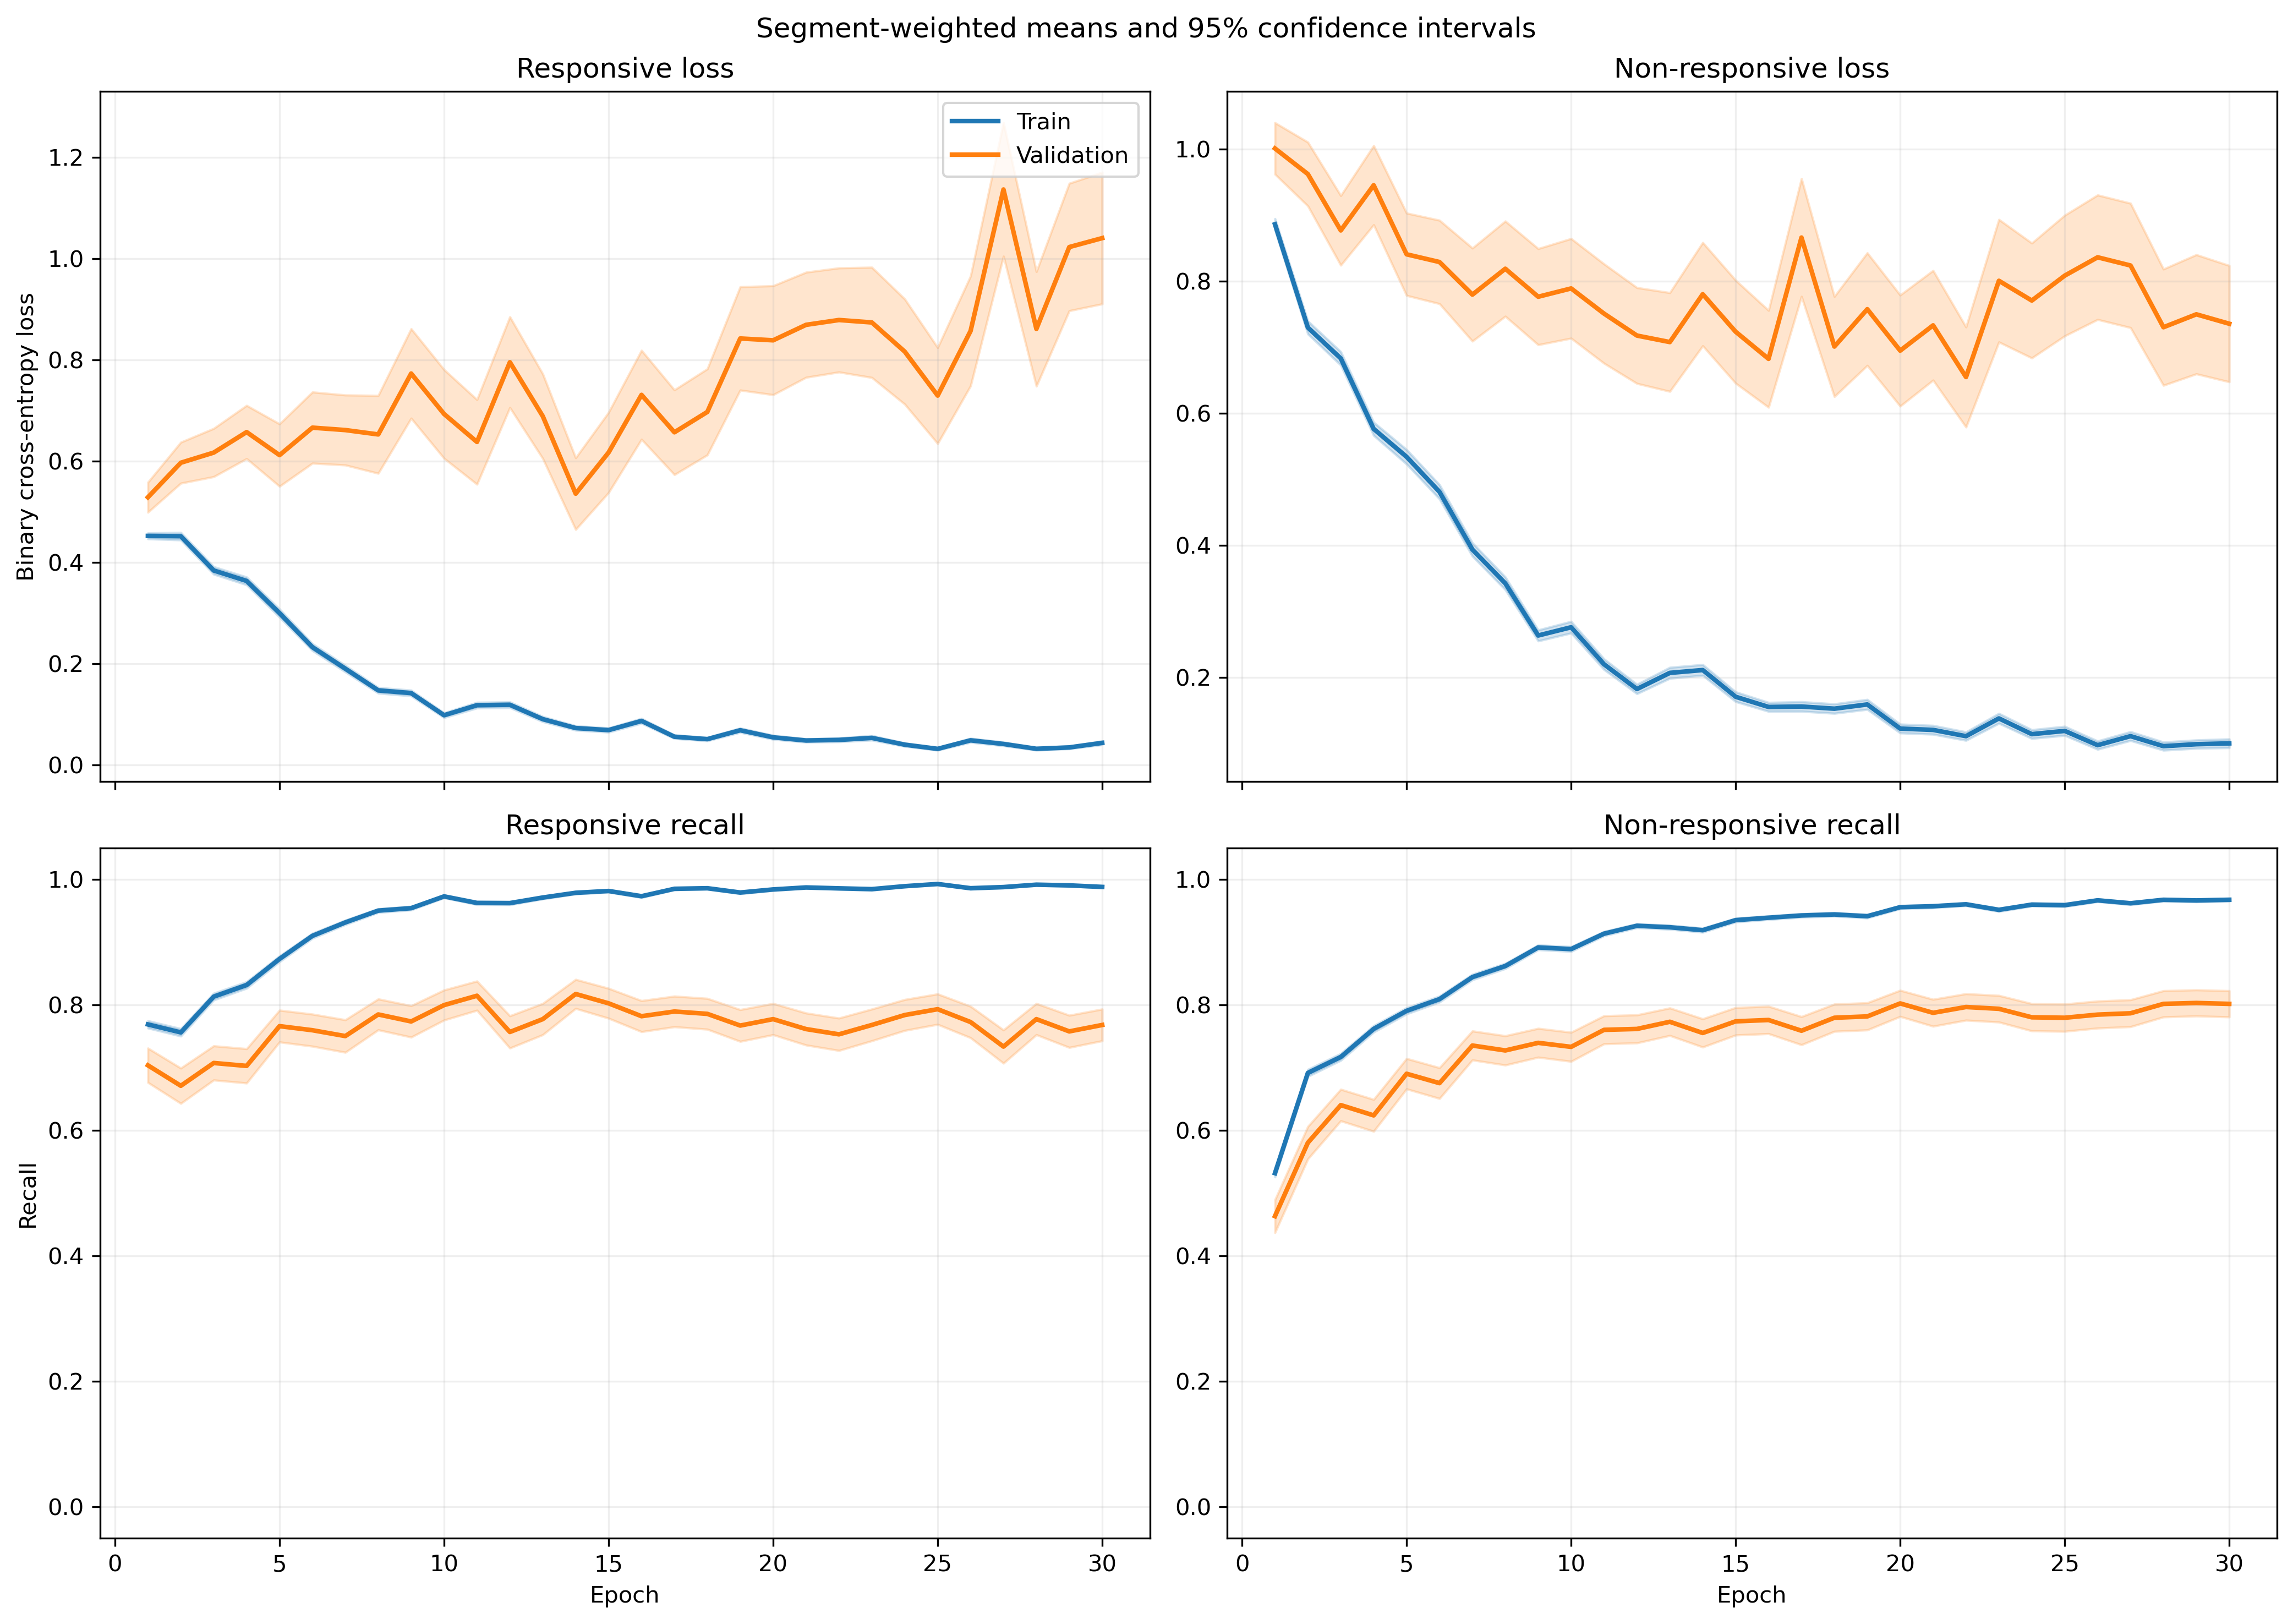

The file beside this chart, header and first rows:
fold, epoch, split, r_loss, r_loss_count, r_loss_sum, r_loss_sum_sq, r_recall, r_recall_count, r_recall_sum, r_recall_sum_sq, nr_loss, nr_loss_count, nr_loss_sum, nr_loss_sum_sq, nr_recall, nr_recall_count, nr_recall_sum, nr_recall_sum_sq
1, 1, train, 0.4359, 1063, 463.4, 428.2, 0.7695, 1063, 818.0, 818.0, 0.9508, 1401, 1332, 2096, 0.5103, 1401, 715.0, 715.0
1, 1, validation, 0.1035, 10, 1.035, 0.1335, 1.0, 10, 10.0, 10.0, , 0, 0.0, 0.0, , 0, 0.0, 0.0
1, 2, train, 0.5355, 1063, 569.3, 719.8, 0.7093, 1063, 754.0, 754.0, 0.6327, 1401, 886.4, 1385, 0.7359, 1401, 1031, 1031
1, 2, validation, 0.1056, 10, 1.056, 0.1605, 1.0, 10, 10.0, 10.0, , 0, 0.0, 0.0, , 0, 0.0, 0.0
1, 3, train, 0.3232, 1063, 343.5, 383.3, 0.8467, 1063, 900.0, 900.0, 0.7853, 1401, 1100, 2036, 0.6674, 1401, 935.0, 935.0
1, 3, validation, 0.07377, 10, 0.7377, 0.08203, 1.0, 10, 10.0, 10.0, , 0, 0.0, 0.0, , 0, 0.0, 0.0
1, 4, train, 0.3255, 1063, 346, 344.2, 0.8617, 1063, 916.0, 916.0, 0.608, 1401, 851.8, 1246, 0.7159, 1401, 1003, 1003
1, 4, validation, 0.0795, 10, 0.795, 0.08159, 1.0, 10, 10.0, 10.0, , 0, 0.0, 0.0, , 0, 0.0, 0.0
1, 5, train, 0.2828, 1063, 300.7, 430.9, 0.8786, 1063, 934.0, 934.0, 0.4841, 1401, 678.2, 1383, 0.8166, 1401, 1144, 1144
1, 5, validation, 0.03303, 10, 0.3303, 0.01418, 1.0, 10, 10.0, 10.0, , 0, 0.0, 0.0, , 0, 0.0, 0.0
1, 6, train, 0.2429, 1063, 258.2, 392.3, 0.8956, 1063, 952.0, 952.0, 0.39, 1401, 546.4, 1260, 0.8508, 1401, 1192, 1192
1, 6, validation, 0.04198, 10, 0.4198, 0.05161, 1.0, 10, 10.0, 10.0, , 0, 0.0, 0.0, , 0, 0.0, 0.0
1, 7, train, 0.1338, 1063, 142.2, 128.9, 0.9492, 1063, 1009, 1009, 0.3861, 1401, 540.9, 1111, 0.8508, 1401, 1192, 1192
1, 7, validation, 0.02612, 10, 0.2612, 0.01621, 1.0, 10, 10.0, 10.0, , 0, 0.0, 0.0, , 0, 0.0, 0.0
1, 8, train, 0.1617, 1063, 171.9, 224.2, 0.9417, 1063, 1001, 1001, 0.2852, 1401, 399.6, 834, 0.8808, 1401, 1234, 1234
1, 8, validation, 0.03269, 10, 0.3269, 0.05177, 1.0, 10, 10.0, 10.0, , 0, 0.0, 0.0, , 0, 0.0, 0.0
1, 9, train, 0.08981, 1063, 95.47, 112.2, 0.9708, 1063, 1032, 1032, 0.2581, 1401, 361.5, 865, 0.9022, 1401, 1264, 1264
1, 9, validation, 0.01621, 10, 0.1621, 0.00608, 1.0, 10, 10.0, 10.0, , 0, 0.0, 0.0, , 0, 0.0, 0.0
1, 10, train, 0.06435, 1063, 68.41, 53.43, 0.984, 1063, 1046, 1046, 0.2825, 1401, 395.8, 866.5, 0.8801, 1401, 1233, 1233
1, 10, validation, 0.01243, 10, 0.1243, 0.002263, 1.0, 10, 10.0, 10.0, , 0, 0.0, 0.0, , 0, 0.0, 0.0
1, 11, train, 0.1055, 1063, 112.1, 134, 0.9643, 1063, 1025, 1025, 0.2228, 1401, 312.1, 696.7, 0.9136, 1401, 1280, 1280
1, 11, validation, 0.006996, 10, 0.06996, 0.0009026, 1.0, 10, 10.0, 10.0, , 0, 0.0, 0.0, , 0, 0.0, 0.0
1, 12, train, 0.05125, 1063, 54.48, 34.69, 0.9887, 1063, 1051, 1051, 0.1883, 1401, 263.7, 531, 0.9193, 1401, 1288, 1288
1, 12, validation, 0.008213, 10, 0.08213, 0.002161, 1.0, 10, 10.0, 10.0, , 0, 0.0, 0.0, , 0, 0.0, 0.0
1, 13, train, 0.05685, 1063, 60.43, 85.61, 0.9802, 1063, 1042, 1042, 0.1785, 1401, 250, 636.2, 0.9322, 1401, 1306, 1306
1, 13, validation, 0.004163, 10, 0.04163, 0.0003533, 1.0, 10, 10.0, 10.0, , 0, 0.0, 0.0, , 0, 0.0, 0.0
1, 14, train, 0.04682, 1063, 49.77, 59.82, 0.9849, 1063, 1047, 1047, 0.2518, 1401, 352.8, 863.8, 0.9036, 1401, 1266, 1266
1, 14, validation, 0.00449, 10, 0.0449, 0.0003946, 1.0, 10, 10.0, 10.0, , 0, 0.0, 0.0, , 0, 0.0, 0.0
1, 15, train, 0.05707, 1063, 60.67, 42.92, 0.9821, 1063, 1044, 1044, 0.1552, 1401, 217.4, 437.3, 0.9429, 1401, 1321, 1321
1, 15, validation, 0.01856, 10, 0.1856, 0.01214, 1.0, 10, 10.0, 10.0, , 0, 0.0, 0.0, , 0, 0.0, 0.0
1, 16, train, 0.07309, 1063, 77.7, 66.5, 0.9765, 1063, 1038, 1038, 0.142, 1401, 198.9, 426.2, 0.9486, 1401, 1329, 1329
1, 16, validation, 0.01592, 10, 0.1592, 0.004469, 1.0, 10, 10.0, 10.0, , 0, 0.0, 0.0, , 0, 0.0, 0.0
1, 17, train, 0.03743, 1063, 39.79, 36.71, 0.9897, 1063, 1052, 1052, 0.1081, 1401, 151.4, 373.8, 0.9643, 1401, 1351, 1351
1, 17, validation, 0.00295, 10, 0.0295, 0.0001655, 1.0, 10, 10.0, 10.0, , 0, 0.0, 0.0, , 0, 0.0, 0.0
1, 18, train, 0.03111, 1063, 33.07, 11.95, 0.9962, 1063, 1059, 1059, 0.1421, 1401, 199.1, 467.5, 0.95, 1401, 1331, 1331
1, 18, validation, 0.005334, 10, 0.05334, 0.001349, 1.0, 10, 10.0, 10.0, , 0, 0.0, 0.0, , 0, 0.0, 0.0
1, 19, train, 0.04123, 1063, 43.82, 29.66, 0.9906, 1063, 1053, 1053, 0.07305, 1401, 102.3, 233.8, 0.9772, 1401, 1369, 1369
1, 19, validation, 0.004264, 10, 0.04264, 0.0004943, 1.0, 10, 10.0, 10.0, , 0, 0.0, 0.0, , 0, 0.0, 0.0
1, 20, train, 0.02172, 1063, 23.09, 14.23, 0.9953, 1063, 1058, 1058, 0.1135, 1401, 159, 423.8, 0.9572, 1401, 1341, 1341
1, 20, validation, 0.003484, 10, 0.03484, 0.0002033, 1.0, 10, 10.0, 10.0, , 0, 0.0, 0.0, , 0, 0.0, 0.0
1, 21, train, 0.01948, 1063, 20.7, 5.058, 0.9972, 1063, 1060, 1060, 0.1979, 1401, 277.2, 675, 0.9215, 1401, 1291, 1291
1, 21, validation, 0.00227, 10, 0.0227, 7.974075265337888e-05, 1.0, 10, 10.0, 10.0, , 0, 0.0, 0.0, , 0, 0.0, 0.0
1, 22, train, 0.0794, 1063, 84.4, 180.9, 0.9784, 1063, 1040, 1040, 0.09195, 1401, 128.8, 299, 0.9672, 1401, 1355, 1355
1, 22, validation, 0.00419, 10, 0.0419, 0.0002939, 1.0, 10, 10.0, 10.0, , 0, 0.0, 0.0, , 0, 0.0, 0.0
1, 23, train, 0.01685, 1063, 17.92, 10.36, 0.9944, 1063, 1057, 1057, 0.1357, 1401, 190.1, 685.6, 0.9557, 1401, 1339, 1339
1, 23, validation, 0.001341, 10, 0.01341, 3.511483237161883e-05, 1.0, 10, 10.0, 10.0, , 0, 0.0, 0.0, , 0, 0.0, 0.0
1, 24, train, 0.0324, 1063, 34.44, 48.79, 0.9897, 1063, 1052, 1052, 0.07306, 1401, 102.4, 273.4, 0.9707, 1401, 1360, 1360
1, 24, validation, 0.00413, 10, 0.0413, 0.0003356, 1.0, 10, 10.0, 10.0, , 0, 0.0, 0.0, , 0, 0.0, 0.0
1, 25, train, 0.02721, 1063, 28.93, 41.84, 0.9925, 1063, 1055, 1055, 0.1124, 1401, 157.4, 523.1, 0.9629, 1401, 1349, 1349
1, 25, validation, 0.001159, 10, 0.01159, 2.9700802315346664e-05, 1.0, 10, 10.0, 10.0, , 0, 0.0, 0.0, , 0, 0.0, 0.0
1, 26, train, 0.0119, 1063, 12.65, 2.947, 0.9991, 1063, 1062, 1062, 0.08736, 1401, 122.4, 414.2, 0.9743, 1401, 1365, 1365
1, 26, validation, 0.0008415, 10, 0.008415, 1.1064772934332723e-05, 1.0, 10, 10.0, 10.0, , 0, 0.0, 0.0, , 0, 0.0, 0.0
1, 27, train, 0.02536, 1063, 26.95, 14.43, 0.9962, 1063, 1059, 1059, 0.06625, 1401, 92.81, 288.9, 0.9772, 1401, 1369, 1369
1, 27, validation, 0.001926, 10, 0.01926, 5.879986542822735e-05, 1.0, 10, 10.0, 10.0, , 0, 0.0, 0.0, , 0, 0.0, 0.0
1, 28, train, 0.02579, 1063, 27.41, 42.85, 0.9925, 1063, 1055, 1055, 0.1013, 1401, 141.9, 519.6, 0.9714, 1401, 1361, 1361
1, 28, validation, 0.0009407, 10, 0.009407, 1.6518331449333346e-05, 1.0, 10, 10.0, 10.0, , 0, 0.0, 0.0, , 0, 0.0, 0.0
1, 29, train, 0.03478, 1063, 36.97, 29.22, 0.9897, 1063, 1052, 1052, 0.1505, 1401, 210.9, 533.5, 0.9393, 1401, 1316, 1316
1, 29, validation, 0.003747, 10, 0.03747, 0.0002736, 1.0, 10, 10.0, 10.0, , 0, 0.0, 0.0, , 0, 0.0, 0.0
1, 30, train, 0.0244, 1063, 25.93, 8.951, 0.9934, 1063, 1056, 1056, 0.1064, 1401, 149, 353.2, 0.9629, 1401, 1349, 1349
1, 30, validation, 0.008659, 10, 0.08659, 0.00168, 1.0, 10, 10.0, 10.0, , 0, 0.0, 0.0, , 0, 0.0, 0.0
... 1,140 more rows
